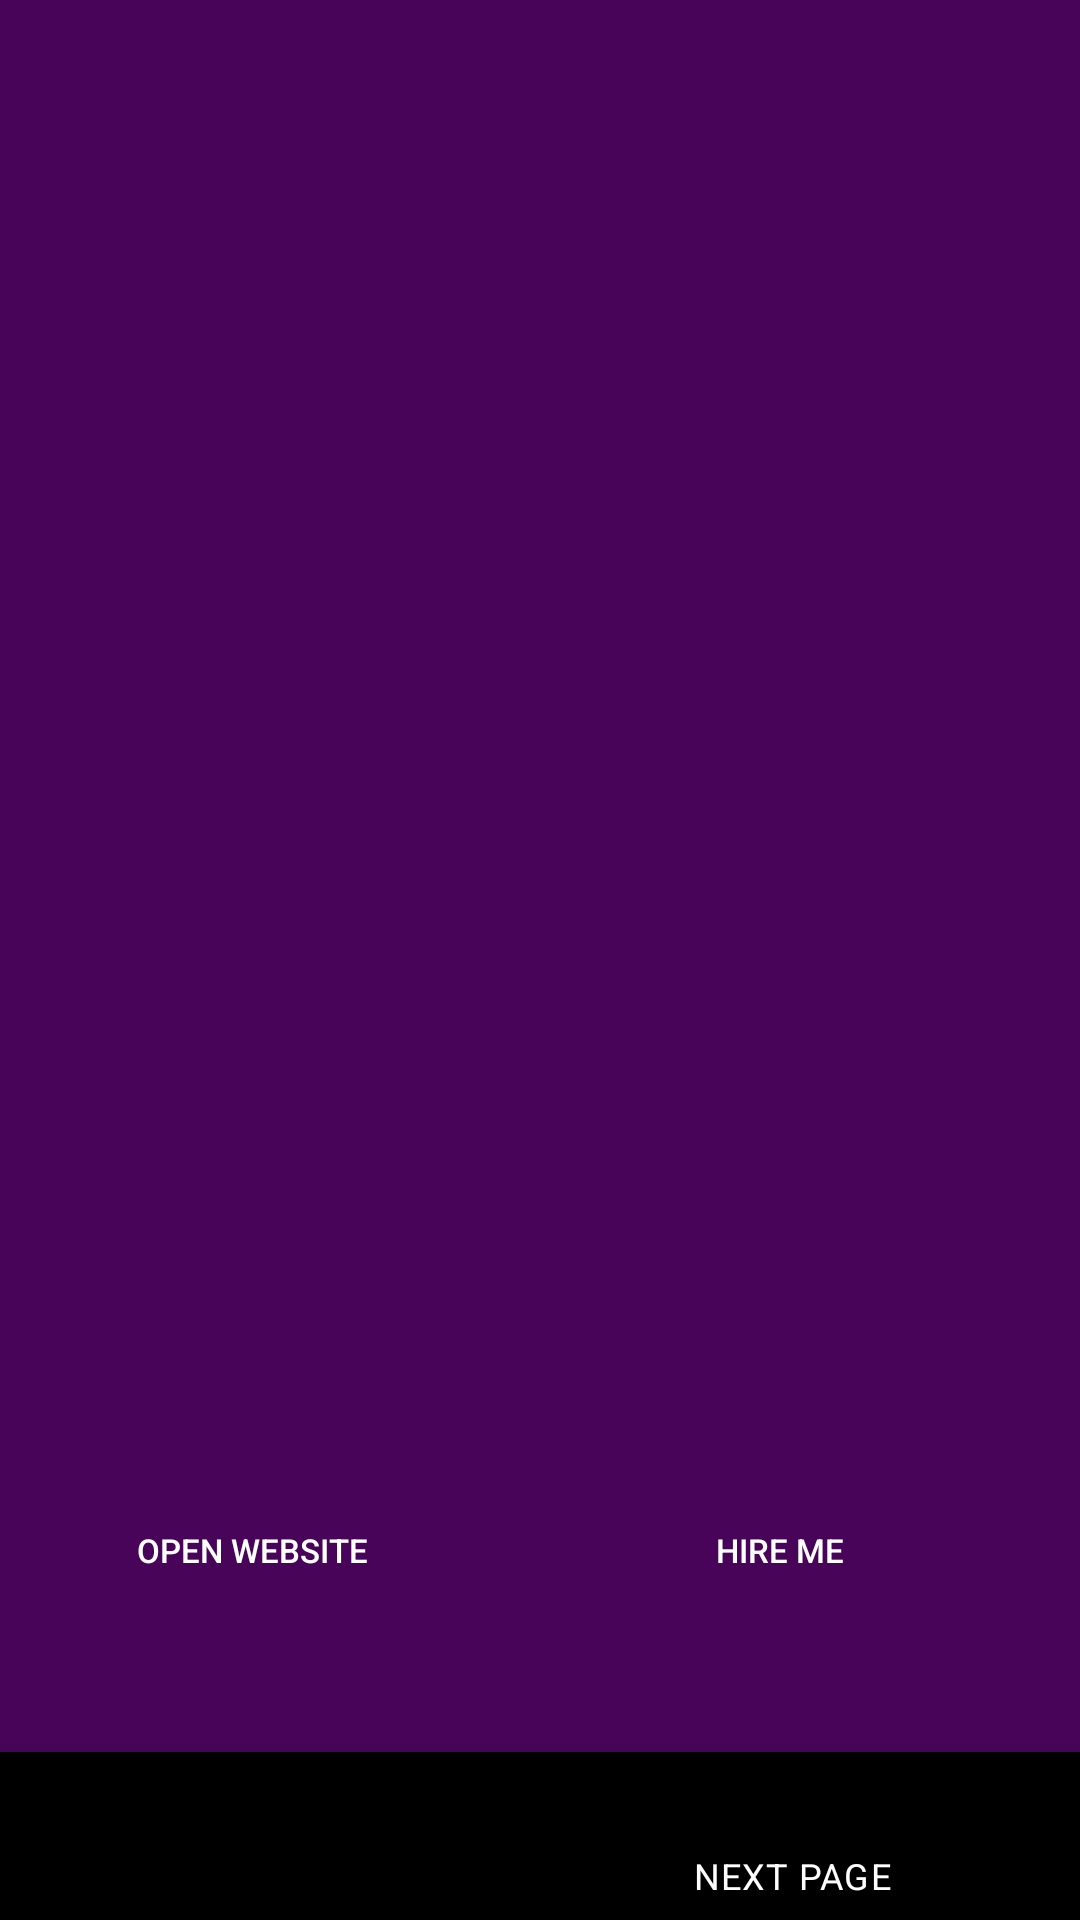

Reconstruct the res/layout file that produces this screen, plus the resources it refers to.
<!-- AndroidManifest.xml: application theme Theme.Kekule -->
<!-- res/layout/activity_education.xml -->
<?xml version="1.0" encoding="utf-8"?>
<androidx.constraintlayout.widget.ConstraintLayout xmlns:android="http://schemas.android.com/apk/res/android"
    xmlns:app="http://schemas.android.com/apk/res-auto"
    xmlns:tools="http://schemas.android.com/tools"
    android:layout_width="match_parent"
    android:layout_height="match_parent"
    android:background="@color/purple_200"

    android:backgroundTint="#470459"
    android:scrollbarSize="5dp"
    android:textAlignment="center"
    tools:context=".MainActivity">

    <androidx.constraintlayout.widget.ConstraintLayout
        android:id="@+id/constraintLayout"
        android:layout_width="405dp"

        android:layout_height="76dp"
        android:layout_marginStart="1dp"
        android:layout_marginTop="517dp"
        android:layout_marginEnd="1dp"
        android:layout_marginBottom="10dp"
        app:layout_constraintBottom_toTopOf="@+id/ConstrainLayoutFooter"
        app:layout_constraintEnd_toEndOf="parent"
        app:layout_constraintHorizontal_bias="1.0"
        app:layout_constraintStart_toStartOf="parent"
        app:layout_constraintTop_toTopOf="parent">

        <Button
            android:id="@+id/openWebBtn"
            android:layout_width="127dp"
            android:layout_height="40dp"
            android:layout_marginStart="46dp"
            android:layout_marginTop="13dp"
            android:layout_marginEnd="13dp"
            android:layout_marginBottom="8dp"
            android:background="@drawable/circle_button"
            android:text="open Website"
            android:textColor="@color/white"
            android:textSize="11dp"
            app:layout_constraintBottom_toBottomOf="parent"
            app:layout_constraintEnd_toStartOf="@+id/hireBtn"
            app:layout_constraintStart_toStartOf="parent"
            app:layout_constraintTop_toTopOf="parent"
            app:layout_constraintVertical_bias="0.866" />

        <Button
            android:id="@+id/hireBtn"
            android:layout_width="132dp"
            android:layout_height="40dp"
            android:layout_marginStart="13dp"
            android:layout_marginTop="11dp"
            android:layout_marginEnd="13dp"
            android:layout_marginBottom="10dp"
            android:background="@drawable/circle_button"
            android:backgroundTint="#1E88E5"
            android:text="Hire Me"
            android:textColor="@color/white"
            android:textSize="11dp"
            app:layout_constraintBottom_toBottomOf="parent"
            app:layout_constraintEnd_toEndOf="parent"
            app:layout_constraintStart_toEndOf="@+id/openWebBtn"
            app:layout_constraintTop_toTopOf="parent"
            app:layout_constraintVertical_bias="1.0" />

    </androidx.constraintlayout.widget.ConstraintLayout>

    <androidx.constraintlayout.widget.ConstraintLayout
        android:id="@+id/ConstrainLayoutFooter"
        android:layout_width="416dp"
        android:layout_height="116dp"
        android:layout_marginTop="2dp"
        android:layout_marginEnd="1dp"
        android:layout_marginBottom="12dp"
        app:layout_constraintBottom_toBottomOf="parent"
        app:layout_constraintEnd_toEndOf="parent"
        app:layout_constraintHorizontal_bias="1.0"
        app:layout_constraintStart_toStartOf="parent"
        app:layout_constraintTop_toBottomOf="@+id/constraintLayout"
        app:layout_constraintVertical_bias="1.0"/>
    <com.google.android.material.bottomnavigation.BottomNavigationView
        android:id="@+id/nav_view"
        android:layout_width="0dp"
        android:layout_height="wrap_content"
        android:layout_marginStart="0dp"
        android:layout_marginEnd="0dp"
        android:background="@color/black"
        app:itemTextColor="@color/white"
        android:textAlignment="center"
        app:itemIconSize="20dp"
        app:layout_constraintBottom_toBottomOf="parent"
        app:layout_constraintLeft_toLeftOf="parent"
        app:layout_constraintRight_toRightOf="parent"
        app:menu="@menu/bottom_nav_menu" />

    />

</androidx.constraintlayout.widget.ConstraintLayout>
<!-- resources referenced by this layout -->
<resources>
  <color name="black">#FF000000</color>
  <color name="purple_200">#373B51</color>
  <color name="white">#FFFFFFFF</color>
  <style name="Theme.Kekule" parent="Theme.MaterialComponents.DayNight.NoActionBar">
          
          <item name="colorPrimary">@color/purple_500</item>
          <item name="colorPrimaryVariant">@color/purple_700</item>
          <item name="colorOnPrimary">@color/white</item>
          
          <item name="colorSecondary">@color/teal_200</item>
          <item name="colorSecondaryVariant">@color/teal_700</item>
          <item name="colorOnSecondary">@color/black</item>
          
          <item name="android:statusBarColor">?attr/colorPrimaryVariant</item>
          
      </style>
  <color name="purple_500">#FF6200EE</color>
  <color name="purple_700">#FF3700B3</color>
  <color name="teal_200">#0CDAD8</color>
  <color name="teal_700">#FF018786</color>
</resources>
